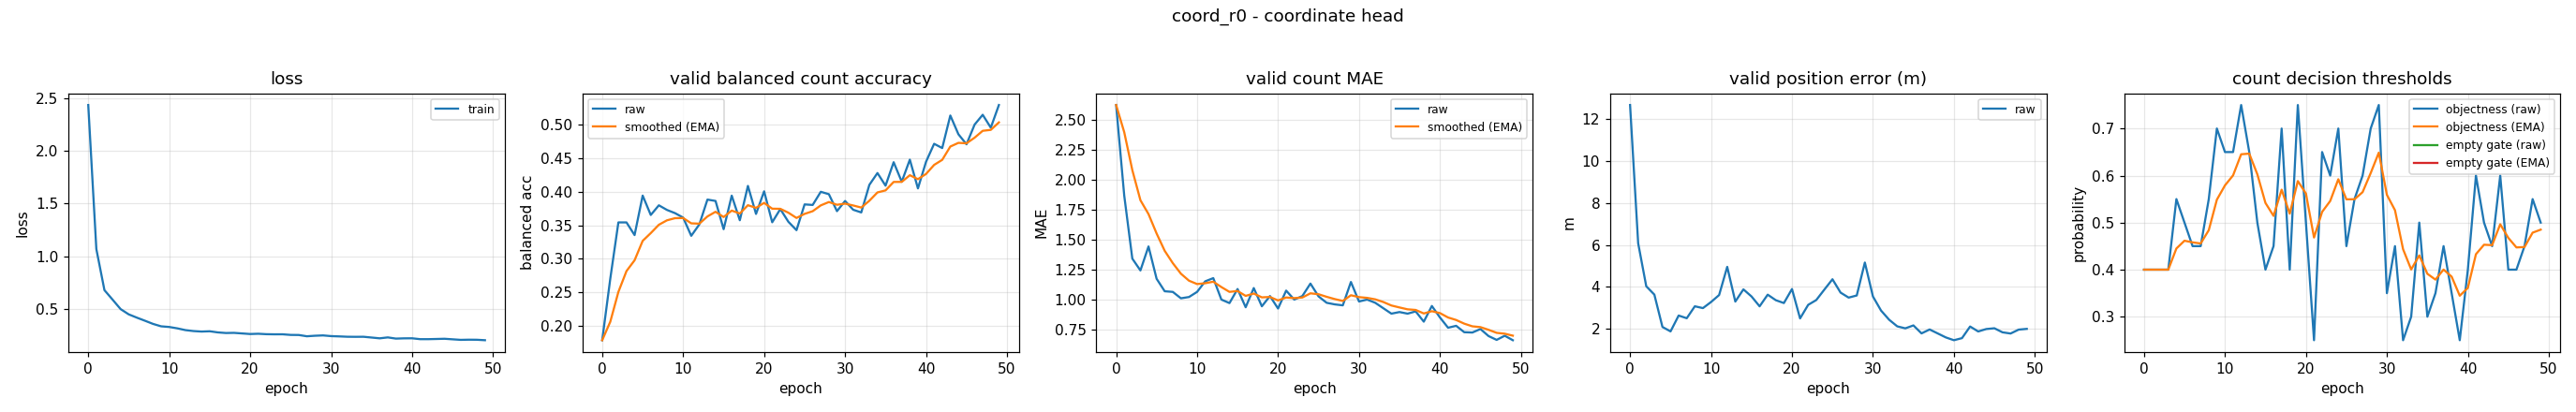

Values plotted in this chart, from the file beside it:
epoch, train_loss, valid_bal, valid_bal_smoothed, valid_mae, valid_mae_smoothed, valid_error_m, valid_threshold, valid_threshold_smoothed, valid_empty_threshold, valid_empty_threshold_smoothed
0, 2.434, 0.1786, 0.1786, 2.62, 2.62, 12.66, 0.4, 0.4, nan, nan
1, 1.068, 0.2704, 0.2061, 1.867, 2.394, 6.078, 0.4, 0.4, nan, nan
2, 0.6785, 0.3543, 0.2506, 1.343, 2.079, 4.03, 0.4, 0.4, nan, nan
3, 0.589, 0.3542, 0.2817, 1.245, 1.828, 3.633, 0.4, 0.4, nan, nan
4, 0.4986, 0.3354, 0.2978, 1.444, 1.713, 2.093, 0.55, 0.445, nan, nan
5, 0.449, 0.3943, 0.3267, 1.176, 1.552, 1.881, 0.5, 0.4615, nan, nan
6, 0.418, 0.3654, 0.3383, 1.072, 1.408, 2.637, 0.45, 0.458, nan, nan
7, 0.3887, 0.3798, 0.3507, 1.066, 1.305, 2.508, 0.45, 0.4556, nan, nan
8, 0.3585, 0.3728, 0.3574, 1.013, 1.218, 3.077, 0.55, 0.4839, nan, nan
9, 0.3356, 0.3681, 0.3606, 1.024, 1.16, 2.991, 0.7, 0.5488, nan, nan
10, 0.3294, 0.3614, 0.3608, 1.066, 1.132, 3.28, 0.65, 0.5791, nan, nan
11, 0.3163, 0.3343, 0.3529, 1.154, 1.138, 3.614, 0.65, 0.6004, nan, nan
12, 0.2997, 0.3513, 0.3524, 1.181, 1.151, 4.956, 0.75, 0.6453, nan, nan
13, 0.2907, 0.3883, 0.3632, 1.003, 1.107, 3.302, 0.65, 0.6467, nan, nan
14, 0.286, 0.3863, 0.3701, 0.9734, 1.067, 3.883, 0.5, 0.6027, nan, nan
15, 0.2888, 0.3441, 0.3623, 1.09, 1.074, 3.546, 0.4, 0.5419, nan, nan
16, 0.278, 0.3942, 0.3719, 0.9388, 1.033, 3.076, 0.45, 0.5143, nan, nan
17, 0.2722, 0.3575, 0.3675, 1.098, 1.053, 3.631, 0.7, 0.57, nan, nan
18, 0.2736, 0.4087, 0.3799, 0.9468, 1.021, 3.367, 0.4, 0.519, nan, nan
19, 0.2681, 0.3669, 0.376, 1.032, 1.024, 3.231, 0.75, 0.5883, nan, nan
20, 0.2627, 0.4006, 0.3834, 0.9282, 0.9955, 3.899, 0.5, 0.5618, nan, nan
21, 0.2652, 0.3544, 0.3747, 1.077, 1.02, 2.5, 0.25, 0.4683, nan, nan
22, 0.261, 0.3741, 0.3745, 1.003, 1.015, 3.146, 0.65, 0.5228, nan, nan
23, 0.2598, 0.3552, 0.3687, 1.032, 1.02, 3.375, 0.6, 0.546, nan, nan
24, 0.2601, 0.3427, 0.3609, 1.136, 1.055, 3.873, 0.7, 0.5922, nan, nan
25, 0.2542, 0.3811, 0.367, 1.029, 1.047, 4.364, 0.45, 0.5495, nan, nan
26, 0.2534, 0.3803, 0.371, 0.9761, 1.026, 3.729, 0.55, 0.5497, nan, nan
27, 0.2413, 0.3999, 0.3796, 0.9628, 1.007, 3.491, 0.6, 0.5648, nan, nan
28, 0.2463, 0.3963, 0.3846, 0.9548, 0.9912, 3.592, 0.7, 0.6053, nan, nan
29, 0.2494, 0.371, 0.3806, 1.149, 1.039, 5.161, 0.75, 0.6487, nan, nan
30, 0.2428, 0.3862, 0.3823, 0.9867, 1.023, 3.544, 0.35, 0.5591, nan, nan
31, 0.2401, 0.3731, 0.3795, 1.003, 1.017, 2.874, 0.45, 0.5264, nan, nan
32, 0.2368, 0.3691, 0.3764, 0.9761, 1.005, 2.437, 0.25, 0.4435, nan, nan
33, 0.2361, 0.4103, 0.3866, 0.9309, 0.9825, 2.122, 0.3, 0.4004, nan, nan
34, 0.2366, 0.4279, 0.399, 0.8856, 0.9534, 2.027, 0.5, 0.4303, nan, nan
35, 0.2293, 0.409, 0.402, 0.8989, 0.9371, 2.167, 0.3, 0.3912, nan, nan
36, 0.2219, 0.444, 0.4146, 0.8856, 0.9217, 1.787, 0.35, 0.3788, nan, nan
37, 0.2306, 0.4149, 0.4147, 0.9043, 0.9164, 1.973, 0.45, 0.4002, nan, nan
38, 0.2192, 0.4479, 0.4246, 0.8191, 0.8872, 1.785, 0.35, 0.3851, nan, nan
39, 0.2216, 0.405, 0.4187, 0.9495, 0.9059, 1.595, 0.25, 0.3446, nan, nan
40, 0.2221, 0.4446, 0.4265, 0.8537, 0.8903, 1.462, 0.4, 0.3612, nan, nan
41, 0.2138, 0.4715, 0.44, 0.7686, 0.8538, 1.561, 0.6, 0.4329, nan, nan
42, 0.2138, 0.4651, 0.4475, 0.7846, 0.833, 2.114, 0.5, 0.453, nan, nan
43, 0.2156, 0.5137, 0.4674, 0.7314, 0.8025, 1.878, 0.45, 0.4521, nan, nan
44, 0.2176, 0.4857, 0.4729, 0.7287, 0.7804, 1.994, 0.6, 0.4965, nan, nan
45, 0.2124, 0.4707, 0.4722, 0.758, 0.7737, 2.031, 0.4, 0.4675, nan, nan
46, 0.2073, 0.5001, 0.4806, 0.6995, 0.7514, 1.838, 0.4, 0.4473, nan, nan
47, 0.2089, 0.5147, 0.4909, 0.6676, 0.7262, 1.781, 0.45, 0.4481, nan, nan
48, 0.2082, 0.4955, 0.4923, 0.7021, 0.719, 1.966, 0.55, 0.4787, nan, nan
49, 0.2039, 0.5293, 0.5034, 0.6649, 0.7028, 2.002, 0.5, 0.4851, nan, nan
